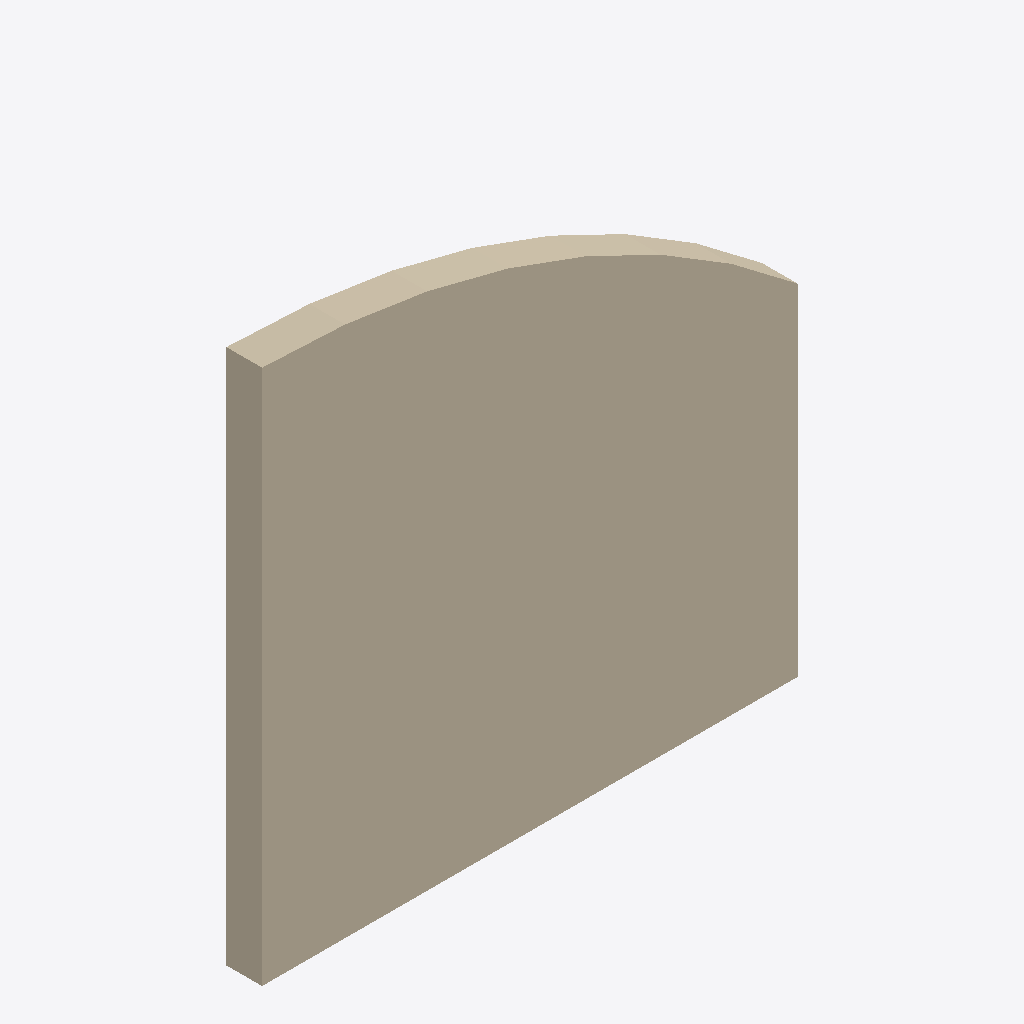
Isometric view of an IFC building model (IFC-SPF (STEP), schema IFC2X3, length unit foot), seen from the south-west, elements coloured by IFC class: 1 wall (beige).
Extent 3.0 m × 0.2 m × 3.0 m (x, y, z). Storeys (1): Level 1 at 0.00 m. Elements (1): 1 IfcWall.

HEADER;
FILE_DESCRIPTION(('ViewDefinition [CoordinationView_V2.0]'),'2;1');
FILE_NAME('Project Number','2014-04-08T08:50:55',(''),(''),'The EXPRESS Data Manager Version 5.01.0100.02.64','20131024_2115(x64) - Exporter 3.2.0.0 - Alternat','');
FILE_SCHEMA(('IFC2X3'));
ENDSEC;
DATA;
#87=IFCPROJECT('1HspfKvnb2I8J8j3XW2lMg',#41,'Project Number',$,$,'Project Name','Project Status',(#79),#74);
#289=IFCSITE('1HspfKvnb2I8J8j3XW2lMe',#41,'Default',$,'',#288,$,$,.ELEMENT.,(42,21,30,344238),(-71,-3,-35,-194702),0.0,$,$);
#97=IFCBUILDING('1HspfKvnb2I8J8j3XW2lMh',#41,'',$,$,#32,$,'',.ELEMENT.,$,$,#93);
#106=IFCBUILDINGSTOREY('1HspfKvnb2I8J8j3YVzGiv',#41,'Level 1',$,$,#104,$,'Level 1',.ELEMENT.,0.0);
#245=IFCWALL('1QOeBIpkb0ZPJZqOnxDcv2',#41,'Basic Wall:Generic - 8":129148',$,'Basic Wall:Generic - 8":1836',#117,#241,'129148');
ENDSEC;
